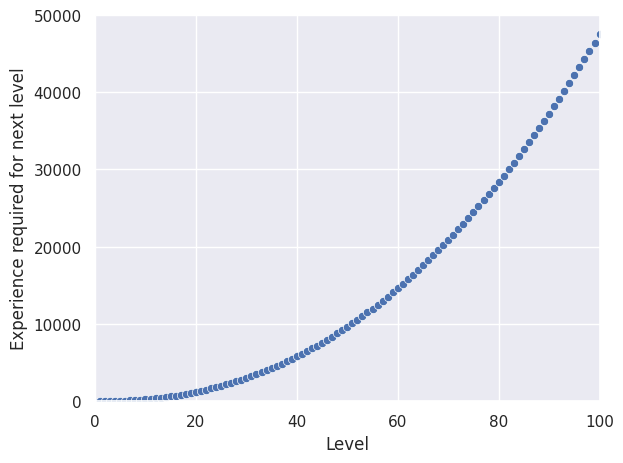

Reproduce this figure in Python. (Note: this script raises an exception after producing the figure.)
import pandas as pd
import matplotlib
matplotlib.use('Agg')
import matplotlib.pyplot as plt
import seaborn as sns
import numpy as np
from matplotlib import rcParams
rcParams.update({'figure.autolayout': True})

dict = {'Level': range(1,101)}
df = pd.DataFrame(dict)

df = df.assign(XP = lambda x: np.ceil((x.Level+1)**(7/3)))

df = df.assign(HP = lambda x: np.ceil(46+x.Level*x.Level*0.5+x.Level*2+x.Level))

# exp plot
sns.set()
fig, ax = plt.subplots()
ax = sns.scatterplot(data=df, x='Level', y='XP')
ax.set(xlabel='Level', ylabel='Experience required for next level')
ax.set(xlim=(0, 100))
ax.set(ylim=(0, 5e4))
fig.savefig('info/plot_exp_per_level.png')

# hp plot
sns.set()
fig, ax = plt.subplots()
ax = sns.scatterplot(data=df, x='Level', y='HP')
ax.set(xlabel='Level', ylabel='HP at current level')
ax.set(xlim=(0, 100))
ax.set(ylim=(0, 6e3))
fig.savefig('info/plot_hp_per_level.png')
